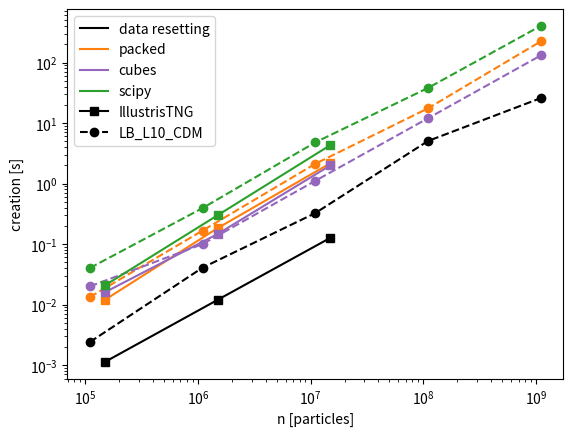
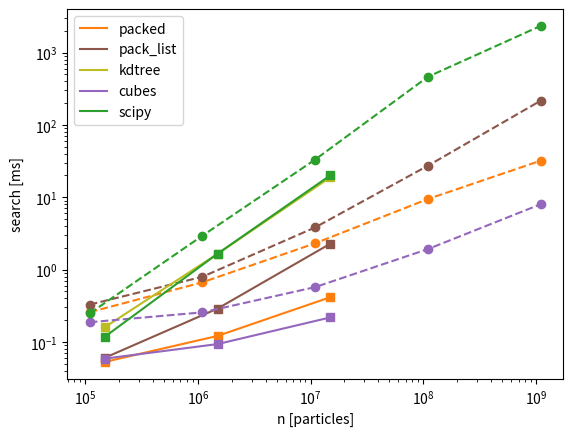
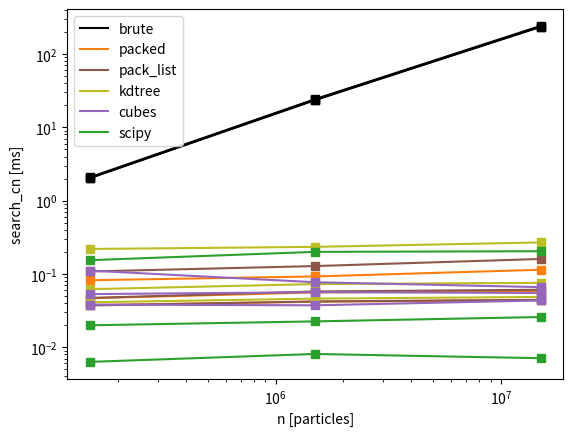
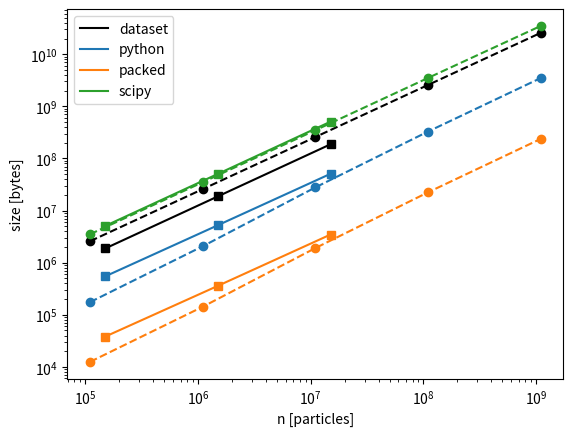
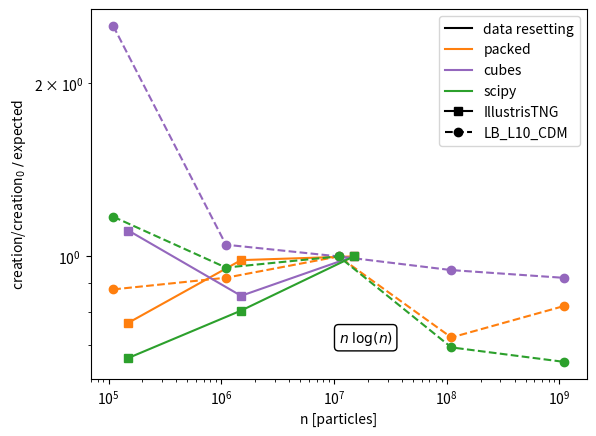
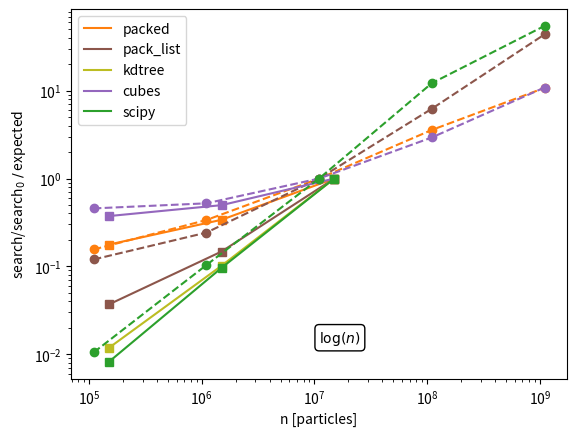
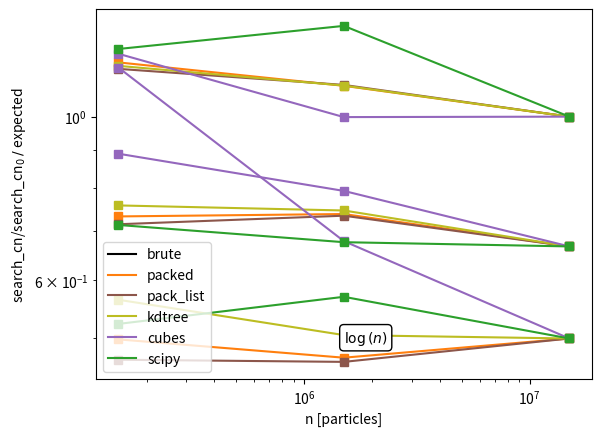
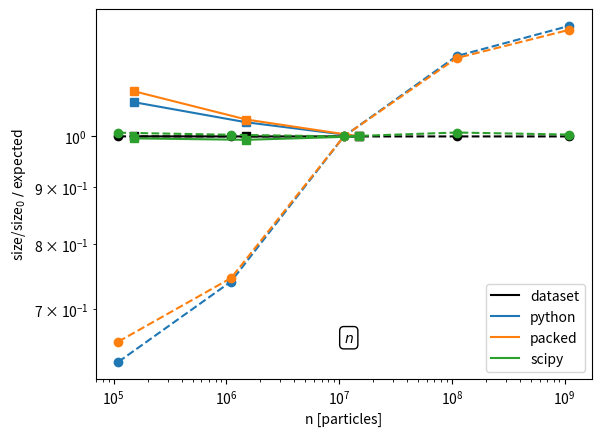
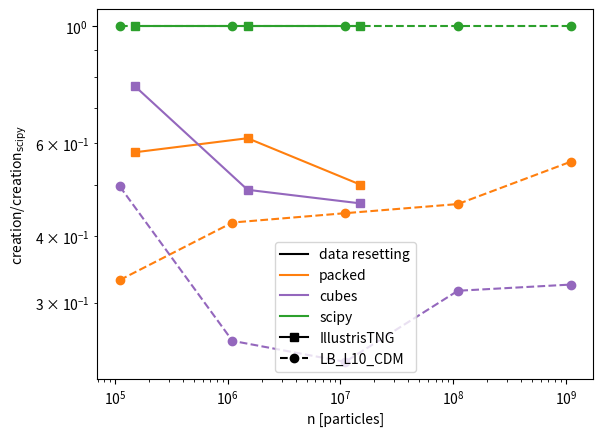
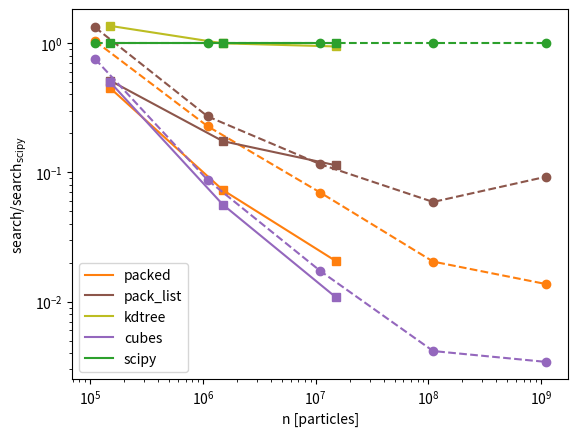
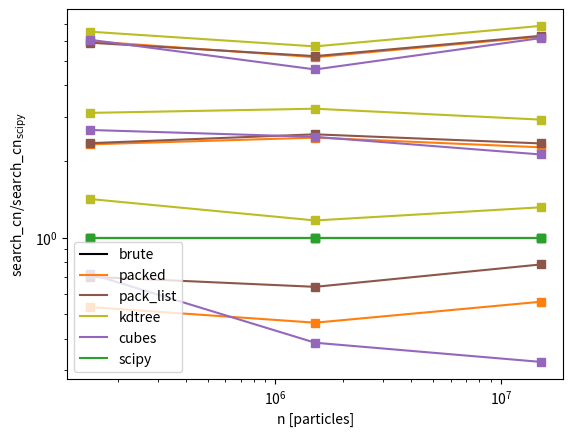
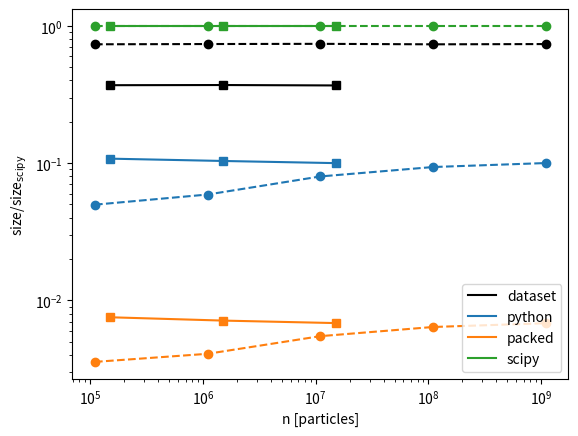

Write the Python code that produced these figures, in order.
# ---
# jupyter:
#   jupytext:
#     formats: ipynb,py:percent
#     text_representation:
#       extension: .py
#       format_name: percent
#       format_version: '1.3'
#       jupytext_version: 1.19.1
#   kernelspec:
#     display_name: packingcubes-jupyter
#     language: python
#     name: python3
# ---

# %% [markdown]
# # Benchmarking Plots

# %%

# %% [markdown]
# # Imports

# %%
import matplotlib.pyplot as plt
import numpy as np

# %%

# %% [markdown]
# # Data
# (Note: master data source for Illustris and LB_L10_CDM in notes. This may not
# be up to date)

# %% [markdown]
# ## IllustrisTNG

# %%
n = [1.5e5, 1.5e6, 1.5e7]
m = [100, 1000, 10000]

creation = {
    "data resetting": [
        1.13e-3,
        0.012,
        0.127,
    ],
    "python": [
        0.0482,
        0.54,
        6.49,
    ],
    "packed": [
        0.012,
        0.184,
        2.17,
    ],
    "kdtree": [
        np.nan,
        np.nan,
        np.nan,
    ],
    "cubes": [
        0.016,
        0.147,
        2.00,
    ],
    "scipy": [
        0.0208,
        0.300,
        4.33,
    ],
}

search = {
    "python": [
        1.25,
        4.49,
        17.8,
    ],
    "packed": [
        0.0529,
        0.121,
        0.415,
    ],
    "pack_list": [0.0604, 0.289, 2.28],
    "kdtree": [0.160, 1.65, 18.9],
    "cubes": [
        0.0587,
        0.0933,
        0.218,
    ],
    "scipy": [
        0.118,
        1.66,
        20.1,
    ],
}

search_cn = {
    "brute": [
        [2.03, 2.08, 2.04],
        [24, 24.3, 23.6],
        [236, 243, 238],
    ],
    "packed": [
        [0.0376, 0.0465, 0.082],
        [0.0417, 0.0559, 0.0924],
        [0.044, 0.0587, 0.114],
    ],
    "pack_list": [
        [0.0371, 0.047, 0.108],
        [0.0421, 0.0576, 0.128],
        [0.0443, 0.0608, 0.160],
    ],
    "kdtree": [[0.041, 0.0619, 0.219], [0.046, 0.0727, 0.234], [0.0485, 0.0755, 0.269]],
    "cubes": [[0.0381, 0.053, 0.111], [0.0373, 0.0563, 0.077], [0.0434, 0.055, 0.066]],
    "scipy": [
        [0.0063, 0.0199, 0.154],
        [0.00808, 0.0225, 0.200],
        [0.00707, 0.0258, 0.204],
    ],
}

size = {
    "dataset": [
        1871217,
        18710649,
        187104885,
    ],
    "python": [
        545461,
        5231664,
        50810413,
    ],
    "packed": [
        38088,
        359177,
        3468337,
    ],
    "scipy": [
        5063559,
        50484807,
        508383527,
    ],
}

illustris = {
    "name": "IllustrisTNG",
    "creation": creation,
    "search": search,
    "search_cn": search_cn,
    "size": size,
    "n": n,
    "m": m,
    "marker": "s",
    "ls": "-",
}

# %% [markdown]
# ## Simba

# %%
n = [1.5e5, 1.5e6, 1.5e7]
m = [100, 1000, 10000]

creation = {
    "data resetting": [
        1.15e-3,
        12.3e-3,
        134e-3,
    ],
    "python": [
        0.0482,
        0.575,
        6.65,
    ],
    "packed": [
        0.0379,
        0.460,
        5.53,
    ],
    "kdtree": [
        np.nan,
        np.nan,
        np.nan,
    ],
    "cubes": [
        np.nan,
        np.nan,
        np.nan,
    ],
    "scipy": [
        0.0186,
        0.231,
        2.82,
    ],
}

search = {
    "python": [
        1.26,
        4.87,
        20.3,
    ],
    "packed": [
        0.87,
        2.07,
        4.66,
    ],
    "pack_list": [np.nan, np.nan, np.nan],
    "kdtree": [np.nan, np.nan, np.nan],
    "cubes": [
        np.nan,
        np.nan,
        np.nan,
    ],
    "scipy": [
        0.523,
        3.68,
        32.9,
    ],
}


search_cn = {
    "python": [
        [np.nan, np.nan, np.nan],
        [np.nan, np.nan, np.nan],
        [np.nan, np.nan, np.nan],
    ],
    "packed": [
        [np.nan, np.nan, np.nan],
        [np.nan, np.nan, np.nan],
        [np.nan, np.nan, np.nan],
    ],
    "pack_list": [
        [np.nan, np.nan, np.nan],
        [np.nan, np.nan, np.nan],
        [np.nan, np.nan, np.nan],
    ],
    "kdtree": [
        [np.nan, np.nan, np.nan],
        [np.nan, np.nan, np.nan],
        [np.nan, np.nan, np.nan],
    ],
    "cubes": [
        [np.nan, np.nan, np.nan],
        [np.nan, np.nan, np.nan],
        [np.nan, np.nan, np.nan],
    ],
    "scipy": [
        [np.nan, np.nan, np.nan],
        [np.nan, np.nan, np.nan],
        [np.nan, np.nan, np.nan],
    ],
}

size = {
    "dataset": [
        1909377,
        19092225,
        190920693,
    ],
    "python": [
        475785,
        4987588,
        50087794,
    ],
    "packed": [
        33288,
        342857,
        3423397,
    ],
    "scipy": [
        5165319,
        51502343,
        518559015,
    ],
}

simba = {
    "name": "SIMBA",
    "creation": creation,
    "search": search,
    "search_cn": search_cn,
    "size": size,
    "n": n,
    "m": m,
    "marker": "x",
    "ls": "-",
}

# %% [markdown]
# ## Swift-EAGLE

# %%
n = [1.5e5, 1.5e6, 1.5e7]
m = [100, 1000, 10000]

creation = {
    "data resetting": [
        1.22e-3,
        14.3e-3,
        142e-3,
    ],
    "python": [
        0.050,
        0.578,
        6.59,
    ],
    "packed": [
        0.0405,
        0.463,
        5.42,
    ],
    "kdtree": [
        np.nan,
        np.nan,
        np.nan,
    ],
    "cubes": [
        np.nan,
        np.nan,
        np.nan,
    ],
    "scipy": [
        0.0186,
        0.244,
        3.05,
    ],
}

search = {
    "python": [
        3.21,
        12.2,
        52.2,
    ],
    "packed": [
        1.7,
        4.68,
        12.2,
    ],
    "pack_list": [np.nan, np.nan, np.nan],
    "kdtree": [np.nan, np.nan, np.nan],
    "cubes": [
        np.nan,
        np.nan,
        np.nan,
    ],
    "scipy": [
        1.06,
        8.02,
        90.2,
    ],
}


search_cn = {
    "python": [
        [np.nan, np.nan, np.nan],
        [np.nan, np.nan, np.nan],
        [np.nan, np.nan, np.nan],
    ],
    "packed": [
        [np.nan, np.nan, np.nan],
        [np.nan, np.nan, np.nan],
        [np.nan, np.nan, np.nan],
    ],
    "pack_list": [
        [np.nan, np.nan, np.nan],
        [np.nan, np.nan, np.nan],
        [np.nan, np.nan, np.nan],
    ],
    "kdtree": [
        [np.nan, np.nan, np.nan],
        [np.nan, np.nan, np.nan],
        [np.nan, np.nan, np.nan],
    ],
    "cubes": [
        [np.nan, np.nan, np.nan],
        [np.nan, np.nan, np.nan],
        [np.nan, np.nan, np.nan],
    ],
    "scipy": [
        [np.nan, np.nan, np.nan],
        [np.nan, np.nan, np.nan],
        [np.nan, np.nan, np.nan],
    ],
}

size = {
    "dataset": [
        3813237,
        38130837,
        381306861,
    ],
    "python": [
        545559,
        4974569,
        48502428,
    ],
    "packed": [
        38088,
        341617,
        3312897,
    ],
    "scipy": [
        5158217,
        51431113,
        517846503,
    ],
}

sweagle = {
    "name": "Swift-EAGLE",
    "creation": creation,
    "search": search,
    "search_cn": search_cn,
    "size": size,
    "n": n,
    "m": m,
    "marker": "+",
    "ls": "-",
}

# %% [markdown]
# ## LB_L10_CDM

# %%
n = [
    1.1e5,
    1.1e6,
    1.1e7,
    1.1e8,
    1.1e9,
]
m = [100, 1000, 10000]

creation = {
    "data resetting": [2.4e-3, 0.0407, 0.325, 5.05, 25.8],
    "python": [0.180, 0.866, 11, 101, 1100],
    "packed": [0.0133, 0.167, 2.12, 17.5, 223.2],
    "kdtree": [
        np.nan,
        np.nan,
        np.nan,
        np.nan,
        np.nan,
    ],
    "cubes": [
        0.02,
        0.0998,
        1.11,
        12,
        130.8,
    ],
    "scipy": [0.0402, 0.393, 4.79, 38, 403.2],
}

search = {
    "python": [2.5, 8.7, 61, 208, 850],
    "packed": [0.257, 0.667, 2.31, 9.44, 32],
    "pack_list": [0.328, 0.795, 3.83, 27.3, 216],
    "kdtree": [np.nan, np.nan, np.nan, np.nan, np.nan],
    "cubes": [0.187, 0.256, 0.572, 1.92, 8.0],
    "scipy": [0.248, 2.94, 33.2, 463, 2340],
}


search_cn = {
    "python": [
        [np.nan, np.nan, np.nan],
        [np.nan, np.nan, np.nan],
        [np.nan, np.nan, np.nan],
        [np.nan, np.nan, np.nan],
        [np.nan, np.nan, np.nan],
    ],
    "packed": [
        [np.nan, np.nan, np.nan],
        [np.nan, np.nan, np.nan],
        [np.nan, np.nan, np.nan],
        [np.nan, np.nan, np.nan],
        [np.nan, np.nan, np.nan],
    ],
    "pack_list": [
        [np.nan, np.nan, np.nan],
        [np.nan, np.nan, np.nan],
        [np.nan, np.nan, np.nan],
        [np.nan, np.nan, np.nan],
        [np.nan, np.nan, np.nan],
    ],
    "kdtree": [
        [np.nan, np.nan, np.nan],
        [np.nan, np.nan, np.nan],
        [np.nan, np.nan, np.nan],
        [np.nan, np.nan, np.nan],
        [np.nan, np.nan, np.nan],
    ],
    "cubes": [
        [np.nan, np.nan, np.nan],
        [np.nan, np.nan, np.nan],
        [np.nan, np.nan, np.nan],
        [np.nan, np.nan, np.nan],
        [np.nan, np.nan, np.nan],
    ],
    "scipy": [
        [np.nan, np.nan, np.nan],
        [np.nan, np.nan, np.nan],
        [np.nan, np.nan, np.nan],
        [np.nan, np.nan, np.nan],
        [np.nan, np.nan, np.nan],
    ],
}

size = {
    "dataset": [2577165, 25769973, 257698221, 2576980557, 25769803917],
    "python": [174704, 2062787, 27842084, 328732478, 3499040395],
    "packed": [12488, 142417, 1908497, 22438977, 237917597],
    "scipy": [3510121, 34949961, 348316393, 3511474721, 34963718503],
}

extra = {
    "notes": [
        (
            "Run on nvdimm(DR,PyOct creation & search) & snapshot 6/"
            "icx otherwise, snapshot 13"
        ),
        (
            "Run on nvdimm(DR,PyOct creation & search) & snapshot 6/"
            "icx otherwise, snapshot 13"
        ),
        (
            "Run on nvdimm(DR,PyOct creation & search) & snapshot 6/"
            "icx otherwise, snapshot 13"
        ),
        (
            "Run on nvdimm(DR,PyOct creation & search) & snapshot 6/"
            "icx otherwise, snapshot 13"
        ),
        (
            "Run on nvdimm(DR,PyOct creation & search) & snapshot 6/"
            "icx otherwise, snapshot 13"
        ),
    ]
}

LB_L10_CDM = {
    "name": "LB_L10_CDM",
    "creation": creation,
    "search": search,
    "search_cn": search_cn,
    "size": size,
    "n": n,
    "m": m,
    "marker": "o",
    "ls": "--",
    "extra": extra,
}

# %% [markdown]
# ## Metadata

# %% jupyter={"source_hidden": true}
units = {
    "n": "particles",
    "creation": "s",
    "search": "ms",
    "search_cn": "ms",
    "size": "bytes",
}

# %% jupyter={"source_hidden": true}
metrics = {
    "creation": {
        "data resetting": "k",
        "packed": "tab:orange",
        "cubes": "tab:purple",
        "scipy": "tab:green",
    },
    "search": {
        "packed": "tab:orange",
        "pack_list": "tab:brown",
        "kdtree": "tab:olive",
        "cubes": "tab:purple",
        "scipy": "tab:green",
    },
    "search_cn": {
        "brute": "k",
        "packed": "tab:orange",
        "pack_list": "tab:brown",
        "kdtree": "tab:olive",
        "cubes": "tab:purple",
        "scipy": "tab:green",
    },
    "size": {
        "dataset": "k",
        "python": "tab:blue",
        "packed": "tab:orange",
        "scipy": "tab:green",
    },
}


# %%
particle_threshold = 400

expected = {
    "creation": lambda n: n * np.log10(n),
    "search": lambda n: np.log10(n),
    # "search": lambda n: np.sqrt(n),
    # "size":lambda n: 1.2*n/10**(np.floor(np.log10(n/particle_threshold)))
    "search_cn": lambda n: np.log2(n),
    "size": lambda n: n,
}
expected_label = {
    "creation": r"$n\; \log(n)$",
    "search": r"$\log(n)$",
    # "search": r"$\sqrt{n}$",
    "search_cn": r"$\log{(n)}$",
    # "size":(
    #     r"$1.2\times\frac{n}{10^{\left\lfloor n/"
    #     f"{particle_threshold}"
    #     r"\right\rfloor}}$")
    "size": r"$n$",
}

m_expected = {
    "search_cn": lambda m: np.log(m),
}
m_expected_label = {
    "search_cn": r""  # r"$m \times$"
}

ignore_metrics = ["creation:data resetting", "search_cn:brute"]

# %% [markdown]
# # Plotting

# %% [markdown]
# ## Sim choice

# %%
sims = [illustris, LB_L10_CDM, simba, sweagle]
sims = [illustris, LB_L10_CDM]
# sims = [LB_L10_CDM]

# %% [markdown]
# ## Raw

# %% jupyter={"source_hidden": true}
figs = []
axs = []

for i, t in enumerate(metrics):
    fig, ax = plt.subplots()
    figs.append(fig)
    axs.append(ax)
    for m, c in metrics[t].items():
        for sim in sims:
            n = np.array(sim["n"])
            y = np.array(sim[t].get(m, np.full_like(n, np.nan)))
            axs[i].loglog(n, y, color=c, marker=sim["marker"], ls=sim["ls"])
        axs[i].plot(np.nan, np.nan, color=c, label=m)

    axs[i].set_xlabel(f"n [{units['n']}]")
    axs[i].set_ylabel(f"{t} [{units[t]}]")

for sim in sims:
    axs[0].plot(
        np.nan, np.nan, color="k", marker=sim["marker"], ls=sim["ls"], label=sim["name"]
    )
for ax in axs:
    ax.legend()

# %% [markdown]
# ## Expected

# %% jupyter={"source_hidden": true}
figs = []
axs = []

scale_index = 2
m_scale_index = 0

for i, t in enumerate(metrics):
    fig, ax = plt.subplots()
    figs.append(fig)
    axs.append(ax)
    used_m = False
    for m, c in metrics[t].items():
        for sim in sims:
            if f"{t}:{m}" in ignore_metrics:
                continue
            n = np.array(sim["n"])
            y = np.array(sim[t].get(m, np.full_like(n, np.nan)))
            msim = np.array(sim["m"])
            if len(y.shape) > 1:
                expected_y = np.empty_like(y)
                for j in range(y.shape[1]):
                    expected_y[:, j] = (
                        (y[:, j] / y[scale_index, j])
                        * expected[t](n[scale_index])
                        / expected[t](n)
                        * m_expected[t](msim[m_scale_index])
                        / m_expected[t](msim[j])
                    )
                used_m = True
            else:
                expected_y = (
                    (y / y[scale_index]) * expected[t](n[scale_index]) / expected[t](n)
                )
            axs[i].loglog(n, expected_y, color=c, marker=sim["marker"], ls=sim["ls"])
        axs[i].plot(np.nan, np.nan, color=c, label=m)

    axs[i].set_xlabel(f"n [{units['n']}]")
    axs[i].set_ylabel(f"{t}/{t}" r"$_0$ $/$ expected")
    label = expected_label[t]
    if used_m:
        label = m_expected_label[t] + label
    axs[i].text(
        0.5,
        0.1,
        label,
        transform=axs[i].transAxes,
        bbox={
            "boxstyle": "round",
            "fc": "w",
        },
    )

for sim in sims:
    axs[0].plot(
        np.nan, np.nan, color="k", marker=sim["marker"], ls=sim["ls"], label=sim["name"]
    )
for ax in axs:
    ax.legend()

# %% [markdown]
# ## Normalized

# %% jupyter={"source_hidden": true}
figs = []
axs = []

scale_index = 0

for i, t in enumerate(metrics):
    fig, ax = plt.subplots()
    figs.append(fig)
    axs.append(ax)
    for m, c in metrics[t].items():
        for sim in sims:
            if f"{t}:{m}" in ignore_metrics:
                continue
            n = np.array(sim["n"])
            yk = np.array(sim[t]["scipy"])
            y = np.array(sim[t].get(m, np.full_like(yk, np.nan)))
            msim = np.array(sim["m"])
            if len(y.shape) > 1 and len(yk.shape) == 1:
                norm_y = np.empty_like(y)
                for j in range(y.shape[1]):
                    norm_y[:, j] = y[:, j] / yk
            else:
                norm_y = y / yk
            axs[i].loglog(n, norm_y, color=c, marker=sim["marker"], ls=sim["ls"])
        axs[i].plot(np.nan, np.nan, color=c, label=m)

    axs[i].set_xlabel(f"n [{units['n']}]")
    axs[i].set_ylabel(f"{t}/{t}" r"$_{\text{scipy}}$")

for sim in sims:
    axs[0].plot(
        np.nan, np.nan, color="k", marker=sim["marker"], ls=sim["ls"], label=sim["name"]
    )
for ax in axs:
    ax.legend()

# %%
